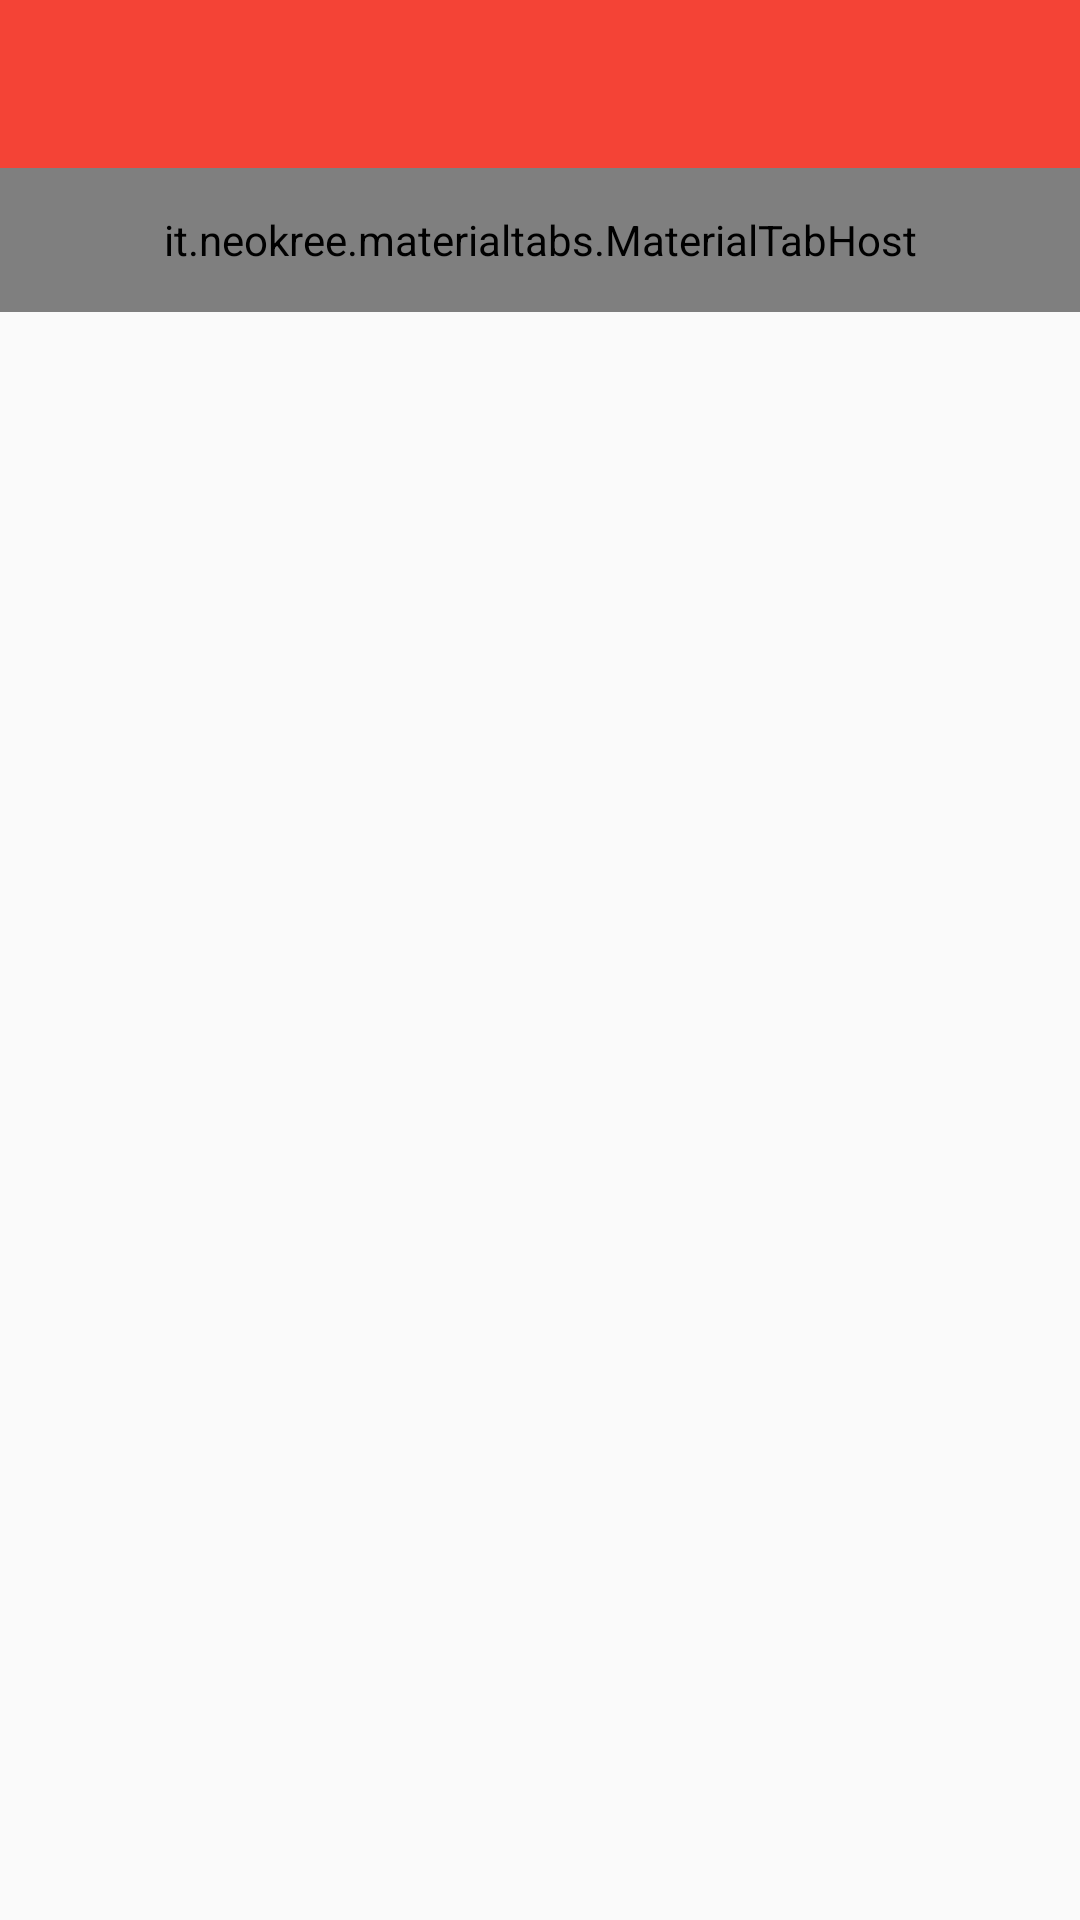

Android layout source for this screen:
<!-- AndroidManifest.xml: application theme AppTheme -->
<!-- res/layout/activity_using_tab_library.xml -->
<LinearLayout xmlns:android="http://schemas.android.com/apk/res/android"
    xmlns:tools="http://schemas.android.com/tools"
    xmlns:app="http://schemas.android.com/apk/res-auto"
    android:layout_width="match_parent"
    android:layout_height="match_parent"
    android:orientation="vertical"
    android:paddingBottom="@dimen/activity_vertical_margin"
    android:paddingLeft="@dimen/activity_horizontal_margin"
    android:paddingRight="@dimen/activity_horizontal_margin"
    android:paddingTop="@dimen/activity_vertical_margin"
    tools:context="com.ahnaser.myfirstapp.ActivityUsingTabLibrary">

    <include
        android:id="@id/app_bar"
        layout="@layout/app_bar"/>

    <it.neokree.materialtabs.MaterialTabHost
        android:id="@+id/materialTabHost"
        android:layout_width="match_parent"
        android:layout_height="48dp"
        android:layout_below="@+id/app_bar"
        app:iconColor="@android:color/white"
        app:primaryColor="@color/primaryColor"
        app:accentColor="@color/accentColor"
        app:hasIcons="true"/>

    <android.support.v4.view.ViewPager
        android:id="@+id/viewPager"
        android:layout_width="match_parent"
        android:layout_height="0dp"
        android:layout_weight="1"
        android:layout_below="@+id/materialTabHost"/>

</LinearLayout>
<!-- res/layout/app_bar.xml (included above) -->
<?xml version="1.0" encoding="utf-8"?>
<android.support.v7.widget.Toolbar xmlns:android="http://schemas.android.com/apk/res/android"
    android:paddingTop="@dimen/app_bar_top_padding"
    android:layout_width="match_parent"
    android:layout_height="wrap_content"
    android:background="@color/primaryColor"
    android:popupTheme="@style/ThemeOverlay.AppCompat.Dark"
    android:theme="@style/MyCustomToolBarTheme">


</android.support.v7.widget.Toolbar>
<!-- resources referenced by this layout -->
<resources>
  <color name="accentColor">#795548</color>
  <color name="primaryColor">#F44336</color>
  <dimen name="activity_horizontal_margin">0dp</dimen>
  <dimen name="activity_vertical_margin">0dp</dimen>
  <dimen name="app_bar_top_padding">0dp</dimen>
  <style name="MyCustomToolBarTheme" parent="ThemeOverlay.AppCompat.Light">
          <item name="android:textColorPrimary">#FFF</item>
          <item name="android:textColorSecondary">#FFF</item>
  
      </style>
  <style name="AppTheme" parent="AppTheme.Base">
          
      </style>
  <style name="AppTheme.Base" parent="Theme.AppCompat.Light.NoActionBar">
          <item name="colorPrimary">@color/primaryColor</item>
          <item name="colorPrimaryDark">@color/primaryColorDark</item>
        
          <item name="colorAccent">@color/accentColor</item>
          <item name="android:windowTranslucentStatus">true</item>
          <item name="android:colorControlHighlight">@color/colorHighlight</item>
  
      </style>
  <color name="primaryColorDark">#D32F2F</color>
  <color name="colorHighlight">#868686</color>
</resources>
